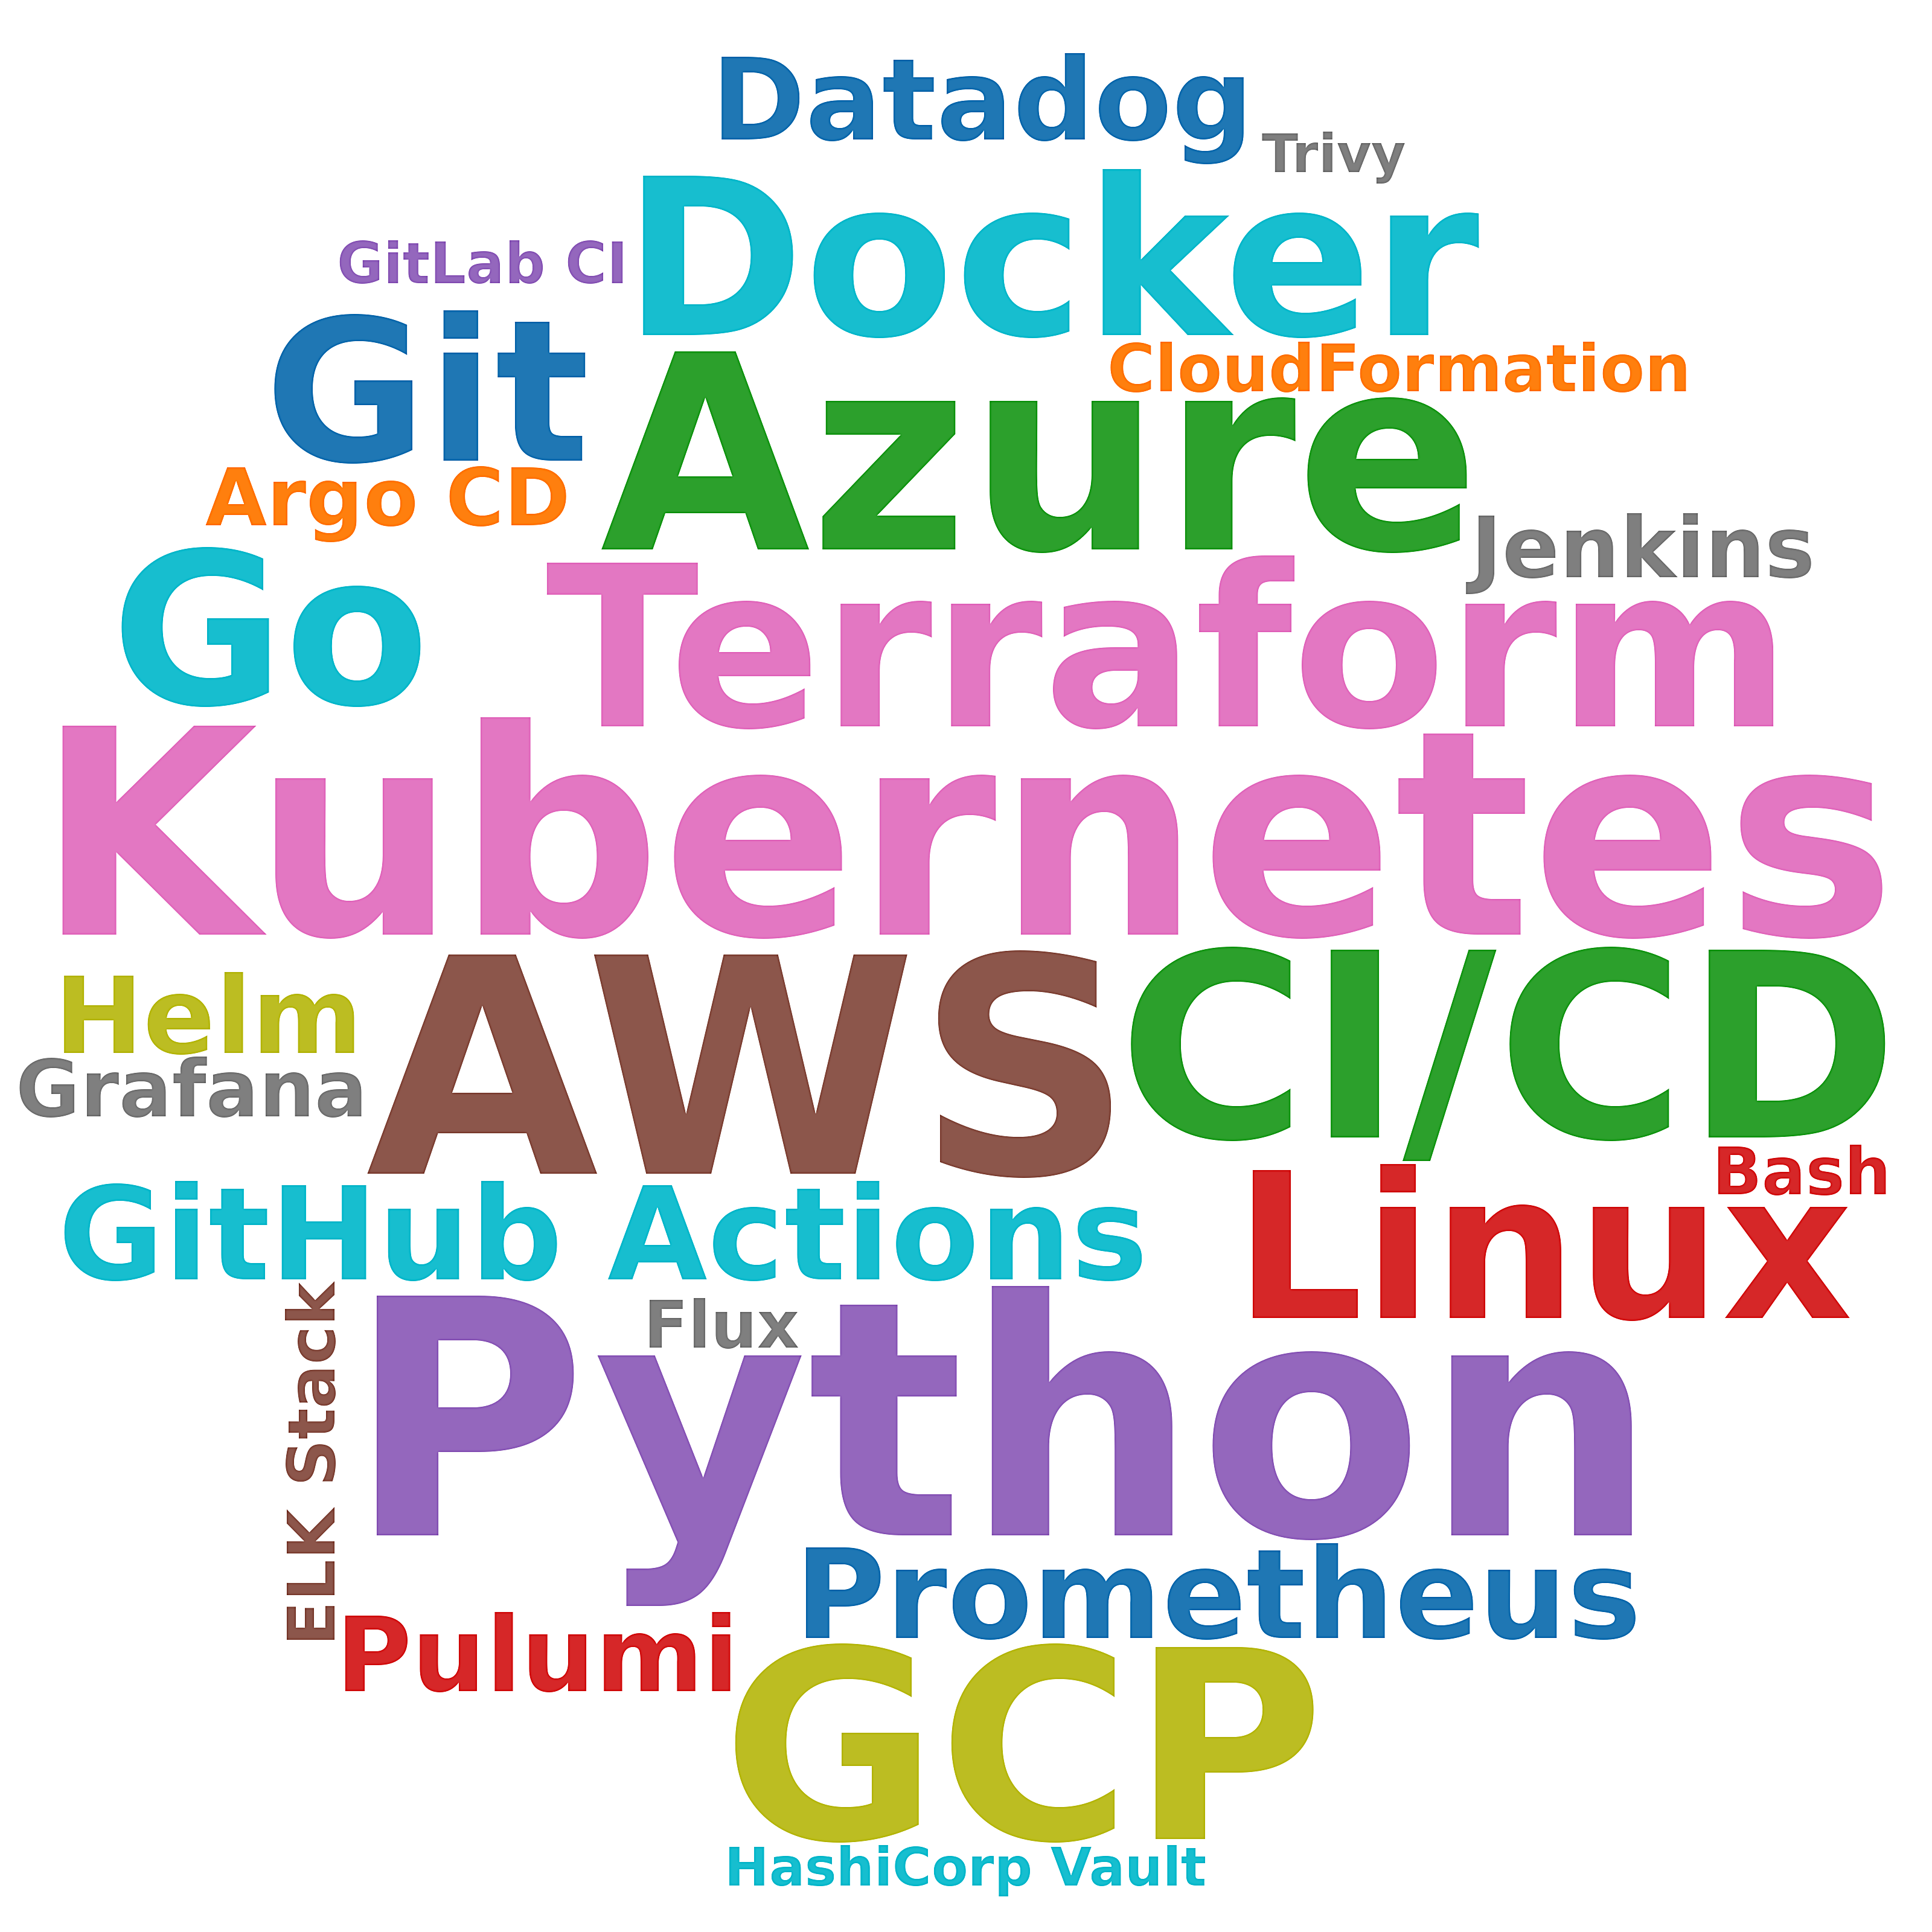

The data file committed next to this chart (first rows):
skill, postings_mentioning, pct_of_postings
Python, 49, 11.8
AWS, 32, 7.7
Kubernetes, 28, 6.7
Azure, 22, 5.3
GCP, 19, 4.6
CI/CD, 17, 4.1
Terraform, 16, 3.9
Docker, 14, 3.4
Go, 12, 2.9
Linux, 10, 2.4
Git, 9, 2.2
GitHub Actions, 6, 1.4
Prometheus, 6, 1.4
Datadog, 4, 1.0
Helm, 3, 0.7
Pulumi, 3, 0.7
Jenkins, 3, 0.7
Argo CD, 3, 0.7
Grafana, 3, 0.7
CloudFormation, 2, 0.5
Flux, 2, 0.5
ELK Stack, 2, 0.5
Bash, 2, 0.5
GitLab CI, 1, 0.2
HashiCorp Vault, 1, 0.2
Trivy, 1, 0.2
